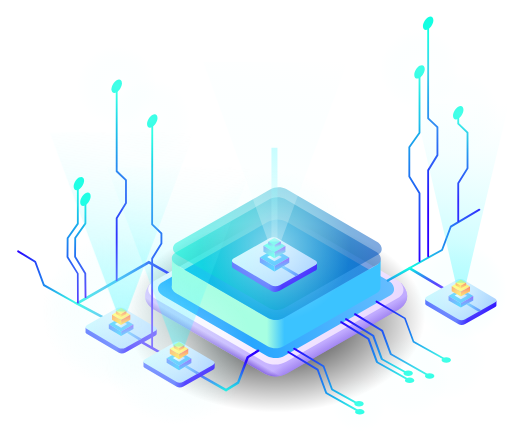
t = 0.00 s
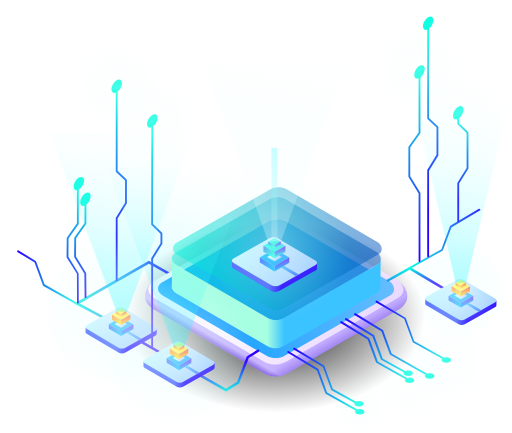
t = 0.03 s
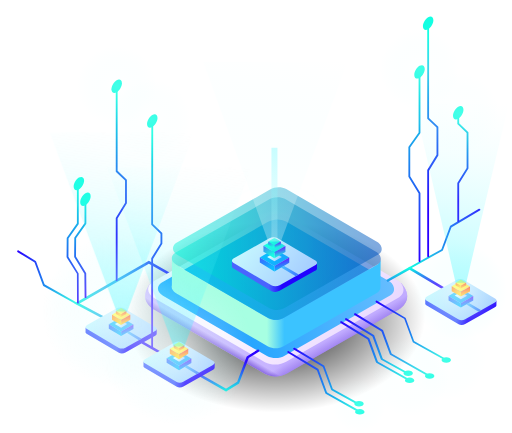
t = 0.08 s
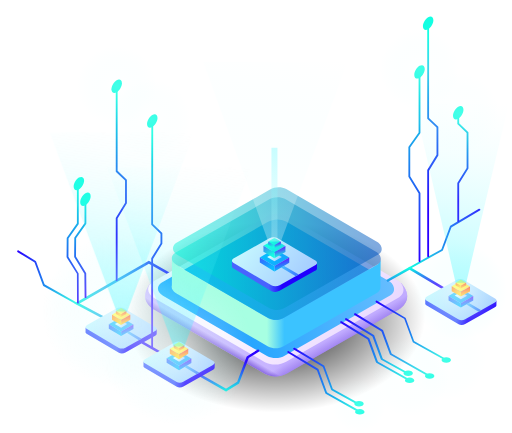
t = 0.10 s
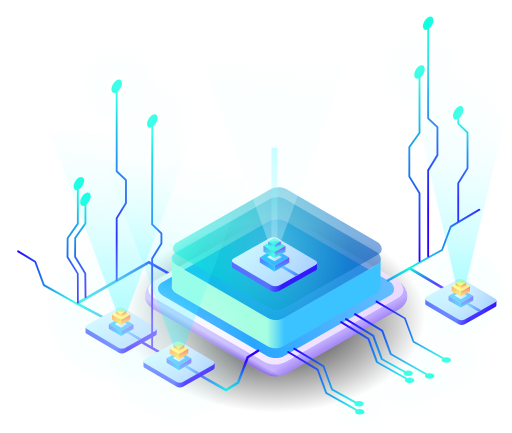
t = 0.13 s
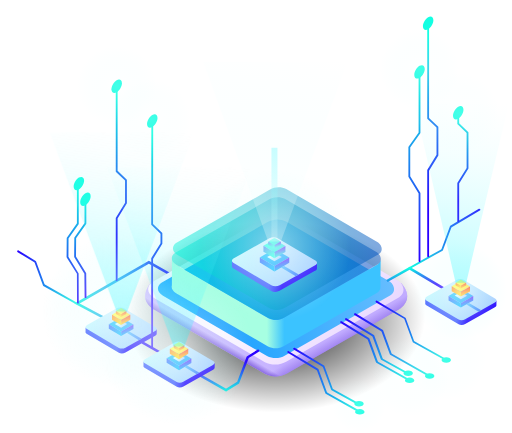
t = 0.18 s

The animated SVG that drew these frames (rendered in a browser with its animation timeline set to each time). Animation: 1 CSS @keyframes rule; one cycle of 0.20 s, repeats indefinitely.

<svg xmlns="http://www.w3.org/2000/svg" xmlns:xlink="http://www.w3.org/1999/xlink" version="1.1" id="Layer_1" x="0px" y="0px" viewBox="0 0 391.4 330.7" style="enable-background:new 0 0 391.4 330.7;" xml:space="preserve">
<style type="text/css">
	.st0{fill:url(#SVGID_1_);}
	.st1{fill:url(#XMLID_3_);}
	.st2{fill:url(#XMLID_5_);}
	.st3{fill:url(#XMLID_6_);}
	.st4{fill:url(#XMLID_7_);}
	.st5{fill:url(#XMLID_8_);}
	.st6{fill:url(#XMLID_9_);}
	.st7{fill:url(#XMLID_10_);}
	.st8{fill:url(#XMLID_11_);}
	.st9{fill:url(#XMLID_13_);}
	.st10{fill:url(#XMLID_15_);}
	.st11{fill:url(#XMLID_17_);}
	.st12{fill:url(#XMLID_19_);}
	.st13{fill:url(#XMLID_20_);}
	.st14{fill:url(#XMLID_23_);}
	.st15{fill:url(#XMLID_24_);}
	.st16{fill:url(#XMLID_25_);}
	.st17{clip-path:url(#SVGID_8_);}
	.st18{clip-path:url(#SVGID_9_);fill:url(#XMLID_26_);}
	.st19{opacity:0.4;fill:url(#XMLID_28_);enable-background:new    ;}
	.st20{clip-path:url(#SVGID_14_);}
	.st21{clip-path:url(#SVGID_15_);fill:url(#XMLID_29_);}
	.st22{opacity:0.5;fill:url(#XMLID_30_);enable-background:new    ;}
	.st23{fill:url(#XMLID_31_);}
	.st24{fill:url(#XMLID_33_);}
	.st25{fill:url(#XMLID_34_);}
	.st26{fill:url(#SVGID_16_);}
	.st27{fill:url(#SVGID_17_);}
	.st28{fill:url(#XMLID_35_);}
	.st29{fill:url(#XMLID_36_);}
	.st30{fill:url(#XMLID_37_);}
	.st31{fill:url(#XMLID_38_);}
	.st32{fill:url(#XMLID_39_);}
	.st33{fill:url(#XMLID_40_);}
	.st34{fill:url(#XMLID_41_);}
	.st35{fill:url(#XMLID_42_);}
	.st36{fill:url(#XMLID_43_);}
	.st37{fill:url(#XMLID_44_);}
	.st38{fill:url(#XMLID_45_);}
	.st39{fill:url(#XMLID_46_);}
	.st40{fill:url(#XMLID_47_);}
	.st41{fill:url(#XMLID_48_);}
	.st42{fill:url(#XMLID_49_);}
	.st43{fill:url(#XMLID_50_);}
	.st44{fill:url(#XMLID_51_);}
	.st45{fill:url(#XMLID_52_);}
	.st46{fill:url(#XMLID_53_);}
	.st47{fill:url(#XMLID_54_);}
	.st48{fill:url(#XMLID_55_);}
	.st49{fill:url(#XMLID_56_);}
	.st50{fill:url(#XMLID_57_);}
	.st51{fill:url(#XMLID_58_);}
	.st52{fill:url(#XMLID_59_);}
	.st53{fill:url(#XMLID_60_);}
	.st54{fill:url(#XMLID_61_);}
	.st55{fill:url(#XMLID_62_);}
	.st56{fill:url(#XMLID_63_);}
	.st57{fill:url(#XMLID_64_);}
	.st58{fill:url(#XMLID_65_);}
	.st59{fill:url(#XMLID_66_);}
	.st60{fill:url(#XMLID_67_);}
	.st61{fill:url(#XMLID_68_);}
	.st62{fill:url(#XMLID_69_);}
	.st63{fill:url(#XMLID_70_);}
	.st64{fill:url(#XMLID_71_);}
	.st65{fill:url(#XMLID_72_);}
	.st66{fill:url(#XMLID_73_);}
	.st67{fill:url(#XMLID_74_);}
	.st68{fill:url(#XMLID_75_);}
	.st69{fill:url(#XMLID_76_);}
	.st70{fill:url(#XMLID_77_);}
	.st71{fill:url(#XMLID_78_);}
	.st72{fill:url(#XMLID_79_);}
	.st73{fill:url(#XMLID_80_);}
	.st74{fill:url(#XMLID_81_);}
	.st75{fill:url(#XMLID_82_);}
	.st76{fill:url(#XMLID_83_);}
	.st77{fill:url(#XMLID_84_);}
	.st78{fill:url(#XMLID_85_);}
	.st79{fill:url(#XMLID_86_);}
	.st80{fill:url(#XMLID_87_);}
	.st81{fill:url(#XMLID_88_);}
	.st82{fill:url(#XMLID_89_);}
	.st83{fill:url(#XMLID_90_);}
	.st84{fill:url(#XMLID_91_);}
	.st85{fill:url(#XMLID_92_);}
	.st86{fill:url(#XMLID_93_);}
	.st87{fill:url(#XMLID_94_);}
	.st88{fill:url(#XMLID_95_);}
	.st89{fill:url(#XMLID_96_);}
	.st90{fill:url(#XMLID_97_);}
	.st91{fill:url(#XMLID_98_);}
	.st92{fill:url(#XMLID_99_);}
	.st93{fill:url(#XMLID_100_);}
	.st94{fill:url(#XMLID_101_);}
	.st95{fill:url(#XMLID_102_);}
	.st96{opacity:0.24;}
	.st97{fill:url(#XMLID_103_);}
	.st98{opacity:0.29;fill:url(#SVGID_18_);enable-background:new    ;}
	.st99{opacity:0.51;fill:url(#SVGID_19_) ;enable-background:new    ; animation: rainbow 0.2s ease infinite; z-index: -100;}
	@keyframes rainbow{ 50% {opacity: 0;}}
	.st100{opacity:0.51;fill:url(#SVGID_20_);enable-background:new    ;}
	.st101{opacity:0.2;fill:url(#SVGID_21_);enable-background:new    ;}
	.st102{opacity:0.2;fill:url(#SVGID_22_);enable-background:new    ;}
	.st103{opacity:0.2;fill:url(#SVGID_23_);enable-background:new    ;}
	.st104{opacity:0.2;fill:url(#SVGID_24_);enable-background:new    ;}
	.st105{opacity:0.2;fill:url(#SVGID_25_);enable-background:new    ;}
	.st106{opacity:0.2;fill:url(#SVGID_26_);enable-background:new    ;}
	.st107{opacity:0.2;fill:url(#SVGID_27_);enable-background:new    ;}
	.st108{opacity:0.51;fill:url(#SVGID_28_);enable-background:new    ;}
	.st109{opacity:0.51;fill:url(#SVGID_29_);enable-background:new    ;}
	.st110{opacity:0.29;fill:url(#SVGID_30_);enable-background:new    ;}
	.st111{opacity:0.29;fill:url(#SVGID_31_);enable-background:new    ;}
	.st112{opacity:0.29;fill:url(#SVGID_32_);enable-background:new    ;}
</style>

<radialGradient id="SVGID_1_" cx="180.9637" cy="384.3598" r="58.2657" gradientTransform="matrix(1.9666 0 0 1.253 -145.3832 -239.5183)" gradientUnits="userSpaceOnUse">
	<stop offset="0" style="stop-color:#000000"/>
	<stop offset="1" style="stop-color:#000000;stop-opacity:0"/>
</radialGradient>
<ellipse class="st0" cx="210.5" cy="242.1" rx="114.6" ry="73"/>
<g id="XMLID_27_">
</g>
<g id="XMLID_32_">
</g>
<g id="XMLID_1_">
</g>
<g>
	<g>
		<path d="M116.4,223.9l87.4-50c4.6-2.7,10.3-2.9,15.1-0.5l85.6,49.8c3.9,2.9,4.7,8.6,0.4,11.2l-86.8,49.8    c-4.6,2.7-10.2,2.8-14.9,0.5l-85.6-49.8C112.2,231.7,112.6,226.5,116.4,223.9z"/>
	</g>
</g>
<g id="_x37_">
	<g id="XMLID_446_">
		
			<linearGradient id="XMLID_3_" gradientUnits="userSpaceOnUse" x1="132.886" y1="563.6085" x2="59.0764" y2="552.6157" gradientTransform="matrix(1 0 0 1 0 -336)">
			<stop offset="0" style="stop-color:#2900FF"/>
			<stop offset="1" style="stop-color:#13FFE2"/>
		</linearGradient>
		<polygon id="XMLID_449_" class="st1" points="82.7,245.7 56.8,231.9 113.8,199.2 135.3,211.4 134.4,213.1 113.8,201.4 60.9,231.8     83.6,243.9   "/>
	</g>
	<g id="_x31_">
		<g id="XMLID_2861_">
			<g id="XMLID_2869_">
				
					<linearGradient id="XMLID_5_" gradientUnits="userSpaceOnUse" x1="97.4712" y1="596.2213" x2="88.8513" y2="596.2213" gradientTransform="matrix(1 0 0 1 0 -336)">
					<stop offset="1.100000e-07" style="stop-color:#2000FF"/>
					<stop offset="0.9964" style="stop-color:#4863FF"/>
				</linearGradient>
				<path id="XMLID_2871_" class="st2" d="M119.8,254.8v-3.3l-54.4-1.1v2.9c-0.2,0.6,0.1,1.2,0.8,1.6l24.7,14.6      c1.3,0.8,3.5,0.7,5-0.2l22.7-12.8C119.5,256,119.9,255.4,119.8,254.8z"/>
				
					<linearGradient id="XMLID_6_" gradientUnits="userSpaceOnUse" x1="184.5854" y1="653.4189" x2="67.6519" y2="568.4775" gradientTransform="matrix(1 0 0 1 0 -336)">
					<stop offset="0" style="stop-color:#6378FF"/>
					<stop offset="1" style="stop-color:#CCFFFF"/>
				</linearGradient>
				<path id="XMLID_2870_" class="st3" d="M90.9,265.8l-24.7-14.6c-1.3-0.8-1.1-2.1,0.4-2.9l22.7-12.8c1.5-0.8,3.7-0.9,5-0.2      L119,250c1.3,0.8,1.1,2.1-0.4,2.9l-22.7,12.8C94.4,266.5,92.2,266.6,90.9,265.8z"/>
			</g>
			<g id="XMLID_2867_">
				
					<linearGradient id="XMLID_7_" gradientUnits="userSpaceOnUse" x1="108.17" y1="592.55" x2="96.87" y2="592.55" gradientTransform="matrix(1 0 0 1 0 -336)">
					<stop offset="2.200000e-07" style="stop-color:#3D72FF"/>
					<stop offset="1" style="stop-color:#48C2FF"/>
				</linearGradient>
				<polygon id="XMLID_2868_" class="st4" points="106.2,259.9 96.9,254.3 98.8,253.2 108.2,258.8     "/>
			</g>
			<g id="XMLID_2863_">
				
					<linearGradient id="XMLID_8_" gradientUnits="userSpaceOnUse" x1="169.158" y1="611.9344" x2="88.3304" y2="582.231" gradientTransform="matrix(1 0 0 1 0 -336)">
					<stop offset="0" style="stop-color:#6318FF"/>
					<stop offset="1" style="stop-color:#08BBFF"/>
				</linearGradient>
				<polygon id="XMLID_2866_" class="st5" points="83.2,247.8 92.6,242.3 102,247.9 92.6,253.3     "/>
				
					<linearGradient id="XMLID_9_" gradientUnits="userSpaceOnUse" x1="96.5328" y1="585.2783" x2="98.0744" y2="591.3501" gradientTransform="matrix(1 0 0 1 0 -336)">
					<stop offset="0" style="stop-color:#6318FF"/>
					<stop offset="1" style="stop-color:#08BBFF"/>
				</linearGradient>
				<polygon id="XMLID_2865_" class="st6" points="92.6,256.7 92.6,253.3 102,247.9 102,251.3     "/>
				
					<linearGradient id="XMLID_10_" gradientUnits="userSpaceOnUse" x1="80.2217" y1="576.9316" x2="90.0177" y2="591.3716" gradientTransform="matrix(1 0 0 1 0 -336)">
					<stop offset="0" style="stop-color:#6318FF"/>
					<stop offset="1" style="stop-color:#08BBFF"/>
				</linearGradient>
				<polygon id="XMLID_2864_" class="st7" points="83.2,247.8 83.2,251.2 92.6,256.7 92.6,253.3     "/>
			</g>
			
				<linearGradient id="XMLID_11_" gradientUnits="userSpaceOnUse" x1="105.8239" y1="589.5877" x2="89.9459" y2="582.3382" gradientTransform="matrix(1 0 0 1 0 -336)">
				<stop offset="0" style="stop-color:#6378FF"/>
				<stop offset="1" style="stop-color:#CCFFFF"/>
			</linearGradient>
			<polygon id="XMLID_2862_" class="st8" points="87.8,247.5 92.6,244.8 97.3,247.6 92.6,250.3    "/>
		</g>
		<g id="XMLID_2857_">
			
				<linearGradient id="XMLID_13_" gradientUnits="userSpaceOnUse" x1="149.6208" y1="597.3546" x2="89.4263" y2="575.2337" gradientTransform="matrix(1 0 0 1 0 -336)">
				<stop offset="1.100000e-07" style="stop-color:#FF2F00"/>
				<stop offset="1" style="stop-color:#FFFF2A"/>
			</linearGradient>
			<polygon id="XMLID_2860_" class="st9" points="85.6,240.4 92.6,236.3 99.6,240.5 92.6,244.5    "/>
			
				<linearGradient id="XMLID_15_" gradientUnits="userSpaceOnUse" x1="95.3788" y1="577.5594" x2="96.8206" y2="583.2384" gradientTransform="matrix(1 0 0 1 0 -336)">
				<stop offset="1.100000e-07" style="stop-color:#FF2A15"/>
				<stop offset="1" style="stop-color:#FFD500"/>
			</linearGradient>
			<polygon id="XMLID_2859_" class="st10" points="92.6,248.3 92.6,244.5 99.6,240.5 99.6,244.3    "/>
			
				<linearGradient id="XMLID_17_" gradientUnits="userSpaceOnUse" x1="82.7686" y1="571.0169" x2="90.8467" y2="582.9247" gradientTransform="matrix(1 0 0 1 0 -336)">
				<stop offset="1.100000e-07" style="stop-color:#FF2A15"/>
				<stop offset="1" style="stop-color:#FFD500"/>
			</linearGradient>
			<polygon id="XMLID_2858_" class="st11" points="85.6,240.4 85.6,244.2 92.6,248.3 92.6,244.5    "/>
		</g>
		<g id="XMLID_2853_">
			
				<linearGradient id="XMLID_19_" gradientUnits="userSpaceOnUse" x1="125.3883" y1="585.6995" x2="90.7519" y2="572.9708" gradientTransform="matrix(1 0 0 1 0 -336)">
				<stop offset="1.100000e-07" style="stop-color:#FF2F00"/>
				<stop offset="1" style="stop-color:#FFFF2A"/>
			</linearGradient>
			<polygon id="XMLID_2856_" class="st12" points="88.6,237.6 92.6,235.3 96.6,237.6 92.6,240    "/>
			
				<linearGradient id="XMLID_20_" gradientUnits="userSpaceOnUse" x1="94.1951" y1="574.2552" x2="95.0241" y2="577.5204" gradientTransform="matrix(1 0 0 1 0 -336)">
				<stop offset="1.100000e-07" style="stop-color:#FF2A15"/>
				<stop offset="1" style="stop-color:#FFD500"/>
			</linearGradient>
			<polygon id="XMLID_2855_" class="st13" points="92.6,242.1 92.6,240 96.6,237.6 96.6,239.8    "/>
			
				<linearGradient id="XMLID_23_" gradientUnits="userSpaceOnUse" x1="86.9328" y1="570.4943" x2="91.581" y2="577.3462" gradientTransform="matrix(1 0 0 1 0 -336)">
				<stop offset="1.100000e-07" style="stop-color:#FF2A15"/>
				<stop offset="1" style="stop-color:#FFD500"/>
			</linearGradient>
			<polygon id="XMLID_2854_" class="st14" points="88.6,237.6 88.6,239.8 92.6,242.1 92.6,240    "/>
		</g>
	</g>
	<g id="XMLID_457_">
		
			<linearGradient id="XMLID_24_" gradientUnits="userSpaceOnUse" x1="11.7439" y1="529.4828" x2="58.4982" y2="568.4568" gradientTransform="matrix(1 0 0 1 0 -336)">
			<stop offset="0" style="stop-color:#2900FF"/>
			<stop offset="1" style="stop-color:#13FFE2"/>
		</linearGradient>
		<path id="XMLID_458_" class="st15" d="M57.8,232.3l-24.7-13.9c-0.2-0.1-0.3-0.2-0.3-0.4l-6.3-17.2c-0.1-0.2-0.2-0.3-0.3-0.4    l-12.7-7.8c-0.4-0.2-0.5-0.7-0.3-1l0,0c0.2-0.4,0.7-0.5,1-0.3l13.1,8c0.1,0.1,0.3,0.2,0.3,0.4L34,217c0.1,0.2,0.2,0.3,0.3,0.4    L58.6,231c0.3,0.2,0.5,0.6,0.3,1l0,0C58.7,232.4,58.2,232.5,57.8,232.3z"/>
	</g>
</g>
<g id="_x35__2_">
	<g id="XMLID_336_">
		<g id="_x36__1_">
			<g id="XMLID_16_">
				<g id="_x34__2_">
					<g id="XMLID_254_">
						<g id="XMLID_256_">
							
								<linearGradient id="XMLID_25_" gradientUnits="userSpaceOnUse" x1="216.5944" y1="566.6627" x2="204.4583" y2="566.6627" gradientTransform="matrix(1 0 0 1 0 -336)">
								<stop offset="0" style="stop-color:#C3ACFF"/>
								<stop offset="1" style="stop-color:#DCCFFF"/>
							</linearGradient>
							<path id="XMLID_265_" class="st16" d="M306.7,216.4c0,0-6.4-0.7-5.1,6.5l-81.5-47.3c-5.3-2.7-11.7-2.5-16.8,0.5l-72.9,41.5         c-7.2-3.3-13.7-4.3-16.7,0.5c-5.3,8.7-1.8,13.5,1.3,16.4c0.7,0.8,1.6,1.5,2.8,2.1c0.1,0.1,0.2,0.1,0.2,0.1l84.7,49.1         c5.3,2.6,11.5,2.4,16.6-0.5l86.1-49.2C305.3,236.1,317.8,228.5,306.7,216.4z"/>
							<g id="XMLID_18_">
								<g>
									<g>
										<g>
											<g>
												<defs>
													<polygon id="SVGID_2_" points="1,1 2,1 1,2              "/>
												</defs>
												<clipPath id="SVGID_4_">
													<use xlink:href="#SVGID_2_" style="overflow:visible;"/>
												</clipPath>
											</g>
											<g>
												<defs>
													<polygon id="SVGID_5_" points="1,1 2,1 1,2              "/>
												</defs>
												<defs>
													<polygon id="SVGID_7_" points="-1,-1 -2,-1 -1,-2              "/>
												</defs>
												<clipPath id="SVGID_8_">
													<use xlink:href="#SVGID_5_" style="overflow:visible;"/>
												</clipPath>
												<clipPath id="SVGID_9_" class="st17">
													<use xlink:href="#SVGID_7_" style="overflow:visible;"/>
												</clipPath>
												
													<linearGradient id="XMLID_26_" gradientUnits="userSpaceOnUse" x1="280.7789" y1="585.6664" x2="276.4715" y2="578.0653" gradientTransform="matrix(1 0 0 1 0 -336)">
													<stop offset="0" style="stop-color:#FFFFFF"/>
													<stop offset="1" style="stop-color:#000000"/>
												</linearGradient>
												<path id="XMLID_21_" class="st18" d="M410.9,156.1c-6.6-6.6-6.8-0.7-5.5,6.5L285,92.9c-5.3-2.7-11.7-2.5-16.8,0.5              L91.6,195.1c-7.2-3.3-13.7-4.3-16.7,0.5c-5.3,8.7-1.8,13.5,1.3,16.4c0.7,0.8,1.6,1.5,2.8,2.1c0.1,0.1,0.2,0.1,0.2,0.1              l123.6,71.6c5.3,2.6,11.5,2.4,16.6-0.5L409,175.8C409,175.9,423.4,168.9,410.9,156.1z"/>
											</g>
										</g>
									</g>
								</g>
							</g>
							
								<linearGradient id="XMLID_28_" gradientUnits="userSpaceOnUse" x1="238.2475" y1="609.9605" x2="235.0529" y2="604.323" gradientTransform="matrix(1 0 0 1 0 -336)">
								<stop offset="0" style="stop-color:#3300BF"/>
								<stop offset="1" style="stop-color:#C0ABFF"/>
							</linearGradient>
							<path id="XMLID_262_" class="st19" d="M306.7,216.4c0,0-6.4-0.7-5.1,6.5l-81.5-47.3c-5.3-2.7-11.7-2.5-16.8,0.5l-72.9,41.5         c-7.2-3.3-13.7-4.3-16.7,0.5c-5.3,8.7-1.8,13.5,1.3,16.4c0.7,0.8,1.6,1.5,2.8,2.1c0.1,0.1,0.2,0.1,0.2,0.1l84.7,49.1         c5.3,2.6,11.5,2.4,16.6-0.5l86.1-49.2C305.3,236.1,317.9,228.8,306.7,216.4z"/>
							<g id="XMLID_12_">
								<g>
									<g>
										<g>
											<g>
												<defs>
													<polygon id="SVGID_10_" points="1,1 2,1 1,2              "/>
												</defs>
												<clipPath id="SVGID_11_">
													<use xlink:href="#SVGID_10_" style="overflow:visible;"/>
												</clipPath>
											</g>
											<g>
												<defs>
													<polygon id="SVGID_12_" points="1,1 2,1 1,2              "/>
												</defs>
												<defs>
													<polygon id="SVGID_13_" points="-1,-1 -2,-1 -1,-2              "/>
												</defs>
												<clipPath id="SVGID_14_">
													<use xlink:href="#SVGID_12_" style="overflow:visible;"/>
												</clipPath>
												<clipPath id="SVGID_15_" class="st20">
													<use xlink:href="#SVGID_13_" style="overflow:visible;"/>
												</clipPath>
												
													<linearGradient id="XMLID_29_" gradientUnits="userSpaceOnUse" x1="188.967" y1="615.171" x2="194.2269" y2="606.1238" gradientTransform="matrix(1 0 0 1 0 -336)">
													<stop offset="0" style="stop-color:#FFFFFF"/>
													<stop offset="1" style="stop-color:#000000"/>
												</linearGradient>
												<path id="XMLID_14_" class="st21" d="M410.9,156.1c-6.6-6.6-6.8-0.7-5.5,6.5L285,92.9c-5.3-2.7-11.7-2.5-16.8,0.5              L91.6,195.1c-7.2-3.3-13.7-4.3-16.7,0.5c-5.3,8.7-1.8,13.5,1.3,16.4c0.7,0.8,1.6,1.5,2.8,2.1c0.1,0.1,0.2,0.1,0.2,0.1              l123.6,71.6c5.3,2.6,11.5,2.4,16.6-0.5L409,175.8C409,175.9,423.4,168.9,410.9,156.1z"/>
											</g>
										</g>
									</g>
								</g>
							</g>
							
								<linearGradient id="XMLID_30_" gradientUnits="userSpaceOnUse" x1="182.605" y1="610.8682" x2="185.3235" y2="606.1923" gradientTransform="matrix(1 0 0 1 0 -336)">
								<stop offset="0" style="stop-color:#3300BF"/>
								<stop offset="1" style="stop-color:#C0ABFF"/>
							</linearGradient>
							<path id="XMLID_258_" class="st22" d="M306.7,216.4c0,0-6.4-0.7-5.1,6.5l-81.5-47.3c-5.3-2.7-11.7-2.5-16.8,0.5l-72.9,41.5         c-7.2-3.3-13.7-4.3-16.7,0.5c-5.3,8.7-1.8,13.5,1.3,16.4c0.7,0.8,1.6,1.5,2.8,2.1c0.1,0.1,0.2,0.1,0.2,0.1l84.7,49.1         c5.3,2.6,11.5,2.4,16.6-0.5l86.1-49.2C305.3,236.1,317.6,228.6,306.7,216.4z"/>
							
								<linearGradient id="XMLID_31_" gradientUnits="userSpaceOnUse" x1="474.6367" y1="790.8229" x2="211.3249" y2="549.3671" gradientTransform="matrix(0.9999 1.420000e-02 -1.420000e-02 0.9999 2.1141 -336.4385)">
								<stop offset="0" style="stop-color:#9C74FF"/>
								<stop offset="1" style="stop-color:#FFF6FF"/>
							</linearGradient>
							<path id="XMLID_257_" class="st23" d="M116.5,215.4l86.8-49.5c5.2-3,11.5-3.2,16.8-0.5l84.7,49.2c4.4,3.2,5.2,9.6,0.4,12.4         l-86.1,49.2c-5.1,3-11.3,3.1-16.6,0.5l-84.7-49.1C111.8,223.9,112.2,218.3,116.5,215.4z"/>
						</g>
						
							<linearGradient id="XMLID_33_" gradientUnits="userSpaceOnUse" x1="138.6263" y1="573.2328" x2="573.1893" y2="473.7109" gradientTransform="matrix(1 0 0 1 0 -336)">
							<stop offset="0" style="stop-color:#0E9CFF"/>
							<stop offset="1" style="stop-color:#FFF6FF"/>
						</linearGradient>
						<path id="XMLID_255_" class="st24" d="M123.4,215.9l81.2-46.3c4.3-2.5,9.6-2.7,14.1-0.4l79.5,46.1c3.6,2.7,4.4,8,0.3,10.3        l-80.6,46c-4.2,2.5-9.4,2.6-13.8,0.4l-79.5-46.1C119.5,223.1,119.8,218.3,123.4,215.9z"/>
					</g>
				</g>
			</g>
		</g>
		
			<linearGradient id="XMLID_34_" gradientUnits="userSpaceOnUse" x1="217.3746" y1="567.8216" x2="204.0675" y2="567.8216" gradientTransform="matrix(1 0 0 1 0 -336)">
			<stop offset="0" style="stop-color:#3BC3FF"/>
			<stop offset="1" style="stop-color:#A7FFE2"/>
		</linearGradient>
		<path id="XMLID_501_" class="st25" d="M291,197.6c0.1,1.7-0.6,3.4-2.4,4.4l-71.3,40.7c-3.8,2.2-8.3,2.3-12.2,0.4l-70.3-40.7    c-2.1-1.3-3.2-2.9-3.4-4.5v20c-0.6,2,0.3,4.4,3.2,6.1l70.3,40.7c3.9,1.9,8.5,1.8,12.2-0.4l71.3-40.7c1.8-1,2.5-2.7,2.4-4.4l0,0    L291,197.6L291,197.6L291,197.6z"/>
	</g>
	<g id="XMLID_4_">
		<g>
			<g>
				
					<linearGradient id="SVGID_16_" gradientUnits="userSpaceOnUse" x1="132.2175" y1="533.4916" x2="291.8383" y2="533.4916" gradientTransform="matrix(1.0011 1.600584e-05 1.600584e-05 1 -1.0542 -336.0149)">
					<stop offset="0" style="stop-color:#00F4D5;stop-opacity:0.5"/>
					<stop offset="0.9944" style="stop-color:#0051BF;stop-opacity:0.5"/>
				</linearGradient>
				<path id="SVGID_3_" class="st26" d="M133.7,193.3l71.9-40.9c3.8-2.2,8.5-2.4,12.4-0.4l70.4,40.8c3.2,2.4,3.9,7.1,0.3,9.1      l-71.3,40.7c-3.8,2.2-8.4,2.3-12.2,0.4l-70.4-40.7C130.2,199.6,130.5,195.4,133.7,193.3z"/>
			</g>
		</g>
	</g>
	<g id="XMLID_22_">
		<g>
			<g>
				
					<linearGradient id="SVGID_17_" gradientUnits="userSpaceOnUse" x1="132.2526" y1="525.8801" x2="291.8137" y2="525.8801" gradientTransform="matrix(1 0 0 1 0 -336)">
					<stop offset="0" style="stop-color:#00F4D5;stop-opacity:0.5"/>
					<stop offset="0.9944" style="stop-color:#0051BF;stop-opacity:0.5"/>
				</linearGradient>
				<path id="SVGID_6_" class="st27" d="M134.6,185.7l71.8-40.9c3.8-2.2,8.5-2.4,12.4-0.4l70.3,40.8c3.2,2.4,3.9,7.1,0.3,9.1      L218.2,235c-3.8,2.2-8.3,2.3-12.2,0.4l-70.3-40.7C131.2,192.1,131.4,187.9,134.6,185.7z"/>
			</g>
		</g>
	</g>
</g>
<g id="_x36__2_">
	<g id="XMLID_444_">
		
			<linearGradient id="XMLID_35_" gradientUnits="userSpaceOnUse" x1="318.6357" y1="556.5238" x2="315.2304" y2="539.9833" gradientTransform="matrix(1 0 0 1 0 -336)">
			<stop offset="0" style="stop-color:#2900FF"/>
			<stop offset="1" style="stop-color:#13FFE2"/>
		</linearGradient>
		<polygon id="XMLID_448_" class="st28" points="339.5,221.8 313.1,206 296.3,215.5 295.3,213.8 313.2,203.8 340.5,220.1   "/>
	</g>
	<g id="_x31__2_">
		<g id="XMLID_411_">
			<g id="XMLID_419_">
				
					<linearGradient id="XMLID_36_" gradientUnits="userSpaceOnUse" x1="357.1827" y1="574.4212" x2="348.5629" y2="574.4212" gradientTransform="matrix(1 0 0 1 0 -336)">
					<stop offset="1.100000e-07" style="stop-color:#2000FF"/>
					<stop offset="0.9964" style="stop-color:#4863FF"/>
				</linearGradient>
				<path id="XMLID_421_" class="st29" d="M379.5,233v-3.3l-54.4-1.1v2.9c-0.2,0.6,0.1,1.2,0.8,1.6l24.7,14.6c1.3,0.8,3.5,0.7,5-0.2      l22.7-12.8C379.2,234.3,379.6,233.6,379.5,233z"/>
				
					<linearGradient id="XMLID_37_" gradientUnits="userSpaceOnUse" x1="444.3143" y1="631.6898" x2="327.3808" y2="546.7485" gradientTransform="matrix(1 0 0 1 0 -336)">
					<stop offset="0" style="stop-color:#6378FF"/>
					<stop offset="1" style="stop-color:#CCFFFF"/>
				</linearGradient>
				<path id="XMLID_420_" class="st30" d="M350.6,244.1l-24.7-14.6c-1.3-0.8-1.1-2.1,0.4-2.9l22.7-12.8c1.5-0.8,3.7-0.9,5-0.2      l24.7,14.6c1.3,0.8,1.1,2.1-0.4,2.9l-22.7,12.8C354.1,244.8,351.9,244.9,350.6,244.1z"/>
			</g>
			<g id="XMLID_417_">
				
					<linearGradient id="XMLID_38_" gradientUnits="userSpaceOnUse" x1="367.88" y1="570.85" x2="356.58" y2="570.85" gradientTransform="matrix(1 0 0 1 0 -336)">
					<stop offset="2.200000e-07" style="stop-color:#3D72FF"/>
					<stop offset="1" style="stop-color:#48C2FF"/>
				</linearGradient>
				<polygon id="XMLID_418_" class="st31" points="365.9,238.2 356.6,232.6 358.5,231.5 367.9,237.1     "/>
			</g>
			<g id="XMLID_413_">
				
					<linearGradient id="XMLID_39_" gradientUnits="userSpaceOnUse" x1="428.867" y1="590.2375" x2="348.0388" y2="560.5341" gradientTransform="matrix(1 0 0 1 0 -336)">
					<stop offset="0" style="stop-color:#6318FF"/>
					<stop offset="1" style="stop-color:#08BBFF"/>
				</linearGradient>
				<polygon id="XMLID_416_" class="st32" points="342.9,226.1 352.3,220.6 361.8,226.2 352.3,231.6     "/>
				
					<linearGradient id="XMLID_40_" gradientUnits="userSpaceOnUse" x1="356.2803" y1="563.5687" x2="357.822" y2="569.6405" gradientTransform="matrix(1 0 0 1 0 -336)">
					<stop offset="0" style="stop-color:#6318FF"/>
					<stop offset="1" style="stop-color:#08BBFF"/>
				</linearGradient>
				<polygon id="XMLID_415_" class="st33" points="352.3,235 352.3,231.6 361.8,226.2 361.8,229.6     "/>
				
					<linearGradient id="XMLID_41_" gradientUnits="userSpaceOnUse" x1="339.9228" y1="555.2333" x2="349.7189" y2="569.6734" gradientTransform="matrix(1 0 0 1 0 -336)">
					<stop offset="0" style="stop-color:#6318FF"/>
					<stop offset="1" style="stop-color:#08BBFF"/>
				</linearGradient>
				<polygon id="XMLID_414_" class="st34" points="342.9,226.1 342.9,229.5 352.3,235 352.3,231.6     "/>
			</g>
			
				<linearGradient id="XMLID_42_" gradientUnits="userSpaceOnUse" x1="365.5315" y1="567.8912" x2="349.6534" y2="560.6417" gradientTransform="matrix(1 0 0 1 0 -336)">
				<stop offset="0" style="stop-color:#6378FF"/>
				<stop offset="1" style="stop-color:#CCFFFF"/>
			</linearGradient>
			<polygon id="XMLID_412_" class="st35" points="347.6,225.8 352.3,223.1 357.1,225.9 352.3,228.6    "/>
		</g>
		<g id="XMLID_407_">
			
				<linearGradient id="XMLID_43_" gradientUnits="userSpaceOnUse" x1="409.3293" y1="575.6577" x2="349.1348" y2="553.5368" gradientTransform="matrix(1 0 0 1 0 -336)">
				<stop offset="1.100000e-07" style="stop-color:#FF2F00"/>
				<stop offset="1" style="stop-color:#FFFF2A"/>
			</linearGradient>
			<polygon id="XMLID_410_" class="st36" points="345.3,218.7 352.3,214.6 359.3,218.8 352.3,222.8    "/>
			
				<linearGradient id="XMLID_44_" gradientUnits="userSpaceOnUse" x1="355.0794" y1="555.8618" x2="356.5188" y2="561.5314" gradientTransform="matrix(1 0 0 1 0 -336)">
				<stop offset="1.100000e-07" style="stop-color:#FF2A15"/>
				<stop offset="1" style="stop-color:#FFD500"/>
			</linearGradient>
			<polygon id="XMLID_409_" class="st37" points="352.3,226.6 352.3,222.8 359.3,218.8 359.3,222.6    "/>
			
				<linearGradient id="XMLID_45_" gradientUnits="userSpaceOnUse" x1="342.4697" y1="549.3187" x2="350.5479" y2="561.2265" gradientTransform="matrix(1 0 0 1 0 -336)">
				<stop offset="1.100000e-07" style="stop-color:#FF2A15"/>
				<stop offset="1" style="stop-color:#FFD500"/>
			</linearGradient>
			<polygon id="XMLID_408_" class="st38" points="345.3,218.7 345.3,222.5 352.3,226.6 352.3,222.8    "/>
		</g>
		<g id="XMLID_403_">
			
				<linearGradient id="XMLID_46_" gradientUnits="userSpaceOnUse" x1="385.097" y1="564.0026" x2="350.4602" y2="551.2739" gradientTransform="matrix(1 0 0 1 0 -336)">
				<stop offset="1.100000e-07" style="stop-color:#FF2F00"/>
				<stop offset="1" style="stop-color:#FFFF2A"/>
			</linearGradient>
			<polygon id="XMLID_406_" class="st39" points="348.3,215.9 352.3,213.6 356.4,215.9 352.3,218.3    "/>
			
				<linearGradient id="XMLID_47_" gradientUnits="userSpaceOnUse" x1="353.9417" y1="552.5414" x2="354.7702" y2="555.8054" gradientTransform="matrix(1 0 0 1 0 -336)">
				<stop offset="1.100000e-07" style="stop-color:#FF2A15"/>
				<stop offset="1" style="stop-color:#FFD500"/>
			</linearGradient>
			<polygon id="XMLID_405_" class="st40" points="352.3,220.4 352.3,218.3 356.4,215.9 356.4,218.1    "/>
			
				<linearGradient id="XMLID_48_" gradientUnits="userSpaceOnUse" x1="346.6339" y1="548.7959" x2="351.2823" y2="555.6479" gradientTransform="matrix(1 0 0 1 0 -336)">
				<stop offset="1.100000e-07" style="stop-color:#FF2A15"/>
				<stop offset="1" style="stop-color:#FFD500"/>
			</linearGradient>
			<polygon id="XMLID_404_" class="st41" points="348.3,215.9 348.3,218.1 352.3,220.4 352.3,218.3    "/>
		</g>
	</g>
	<g id="XMLID_464_">
		
			<linearGradient id="XMLID_49_" gradientUnits="userSpaceOnUse" x1="198.0983" y1="496.3653" x2="252.4069" y2="541.6365" gradientTransform="matrix(-1.0094 0 0 1 567.408 -336)">
			<stop offset="0" style="stop-color:#2900FF"/>
			<stop offset="1" style="stop-color:#13FFE2"/>
		</linearGradient>
		<path id="XMLID_465_" class="st42" d="M313.3,205.4l25-13.9c0.1-0.1,0.3-0.2,0.3-0.4l6.4-17.2c0.1-0.2,0.2-0.3,0.3-0.4l21.5-12.7    c0.4-0.2,0.5-0.7,0.3-1l0,0c-0.2-0.4-0.7-0.5-1-0.3l-21.9,13c-0.1,0.1-0.3,0.2-0.3,0.4l-6.4,17.2c-0.1,0.2-0.2,0.3-0.3,0.4    l-24.5,13.6c-0.4,0.2-0.5,0.6-0.3,1l0,0C312.5,205.5,313,205.6,313.3,205.4z"/>
	</g>
</g>
<g id="_x34__1_">
	<g id="XMLID_2822_">
		<g id="XMLID_352_">
			
				<linearGradient id="XMLID_50_" gradientUnits="userSpaceOnUse" x1="259.3946" y1="582.4888" x2="313.0448" y2="627.2114" gradientTransform="matrix(1 0 0 1 0 -336)">
				<stop offset="0" style="stop-color:#2900FF"/>
				<stop offset="1" style="stop-color:#13FFE2"/>
			</linearGradient>
			<path id="XMLID_2564_" class="st43" d="M312.4,291.1l-24.7-13.9c-0.1-0.1-0.3-0.2-0.3-0.4l-6.3-17.2c-0.1-0.1-0.2-0.3-0.3-0.4     l-20.4-12.5c-0.3-0.2-0.5-0.7-0.2-1l0,0c0.2-0.3,0.7-0.4,1-0.2l20.9,12.8c0.1,0.1,0.3,0.2,0.3,0.4l6.3,17.2     c0.1,0.2,0.2,0.3,0.3,0.4l24.3,13.6c0.4,0.2,0.5,0.6,0.3,1l0,0C313.1,291.2,312.7,291.3,312.4,291.1z"/>
		</g>
		
			<linearGradient id="XMLID_51_" gradientUnits="userSpaceOnUse" x1="319.0866" y1="641.0292" x2="314.3563" y2="629.5413" gradientTransform="matrix(1 0 0 1 0 -336)">
			<stop offset="0" style="stop-color:#2900FF"/>
			<stop offset="1" style="stop-color:#13FFE2"/>
		</linearGradient>
		<path id="XMLID_2567_" class="st44" d="M315.7,292.1c-1.4,0.8-3.7,0.8-5.1,0s-1.4-2.1,0-3c1.4-0.8,3.7-0.8,5.1,0    S317.1,291.3,315.7,292.1z"/>
	</g>
	<g id="XMLID_2821_">
		<g id="XMLID_355_">
			
				<linearGradient id="XMLID_52_" gradientUnits="userSpaceOnUse" x1="223.8442" y1="602.3966" x2="274.6289" y2="644.7303" gradientTransform="matrix(1 0 0 1 0 -336)">
				<stop offset="0" style="stop-color:#2900FF"/>
				<stop offset="1" style="stop-color:#13FFE2"/>
			</linearGradient>
			<path id="XMLID_2562_" class="st45" d="M273.4,309.2l-19.9-11c-0.1-0.1-0.3-0.2-0.3-0.4l-6.3-17.2c-0.1-0.2-0.2-0.3-0.3-0.4     L224.5,267c-0.4-0.2-0.5-0.7-0.3-1l0,0c0.2-0.4,0.7-0.5,1-0.3l22.5,13.5c0.1,0.1,0.3,0.2,0.3,0.4l6.3,17.2     c0.1,0.2,0.2,0.3,0.3,0.4l19.5,10.8c0.4,0.2,0.5,0.6,0.3,1l0,0C274.2,309.3,273.7,309.4,273.4,309.2z"/>
		</g>
		
			<linearGradient id="XMLID_53_" gradientUnits="userSpaceOnUse" x1="280.3769" y1="658.928" x2="275.6466" y2="647.44" gradientTransform="matrix(1 0 0 1 0 -336)">
			<stop offset="0" style="stop-color:#2900FF"/>
			<stop offset="1" style="stop-color:#13FFE2"/>
		</linearGradient>
		<path id="XMLID_2566_" class="st46" d="M277,310c-1.4,0.8-3.7,0.8-5.1,0s-1.4-2.1,0-3s3.7-0.8,5.1,0    C278.4,307.9,278.4,309.2,277,310z"/>
	</g>
	<g id="XMLID_2820_">
		<g id="XMLID_356_">
			
				<linearGradient id="XMLID_54_" gradientUnits="userSpaceOnUse" x1="219.3196" y1="605.0261" x2="274.3459" y2="650.8955" gradientTransform="matrix(1 0 0 1 0 -336)">
				<stop offset="0" style="stop-color:#2900FF"/>
				<stop offset="1" style="stop-color:#13FFE2"/>
			</linearGradient>
			<path id="XMLID_2561_" class="st47" d="M273.7,314.8L249,300.9c-0.1-0.1-0.3-0.2-0.3-0.4l-6.3-17.2c-0.1-0.2-0.2-0.3-0.3-0.4     L220,269.6c-0.4-0.2-0.5-0.7-0.3-1l0,0c0.2-0.4,0.7-0.5,1-0.3l22.5,13.5c0.1,0.1,0.3,0.2,0.3,0.4l6.3,17.2     c0.1,0.2,0.2,0.3,0.3,0.4l24.3,13.6c0.4,0.2,0.5,0.6,0.3,1l0,0C274.5,314.9,274,315,273.7,314.8z"/>
		</g>
		
			<linearGradient id="XMLID_55_" gradientUnits="userSpaceOnUse" x1="280.9731" y1="665.1186" x2="276.2428" y2="653.6307" gradientTransform="matrix(1 0 0 1 0 -336)">
			<stop offset="0" style="stop-color:#2900FF"/>
			<stop offset="1" style="stop-color:#13FFE2"/>
		</linearGradient>
		<path id="XMLID_2511_" class="st48" d="M277.6,316.2c-1.4,0.8-3.7,0.8-5.1,0s-1.4-2.1,0-3c1.4-0.8,3.7-0.8,5.1,0    C279,314.1,279,315.4,277.6,316.2z"/>
	</g>
	<g id="XMLID_2823_">
		<g id="XMLID_353_">
			
				<linearGradient id="XMLID_56_" gradientUnits="userSpaceOnUse" x1="263.1794" y1="580.2596" x2="311.9794" y2="620.9388" gradientTransform="matrix(1 0 0 1 0 -336)">
				<stop offset="0" style="stop-color:#2900FF"/>
				<stop offset="1" style="stop-color:#13FFE2"/>
			</linearGradient>
			<path id="XMLID_2565_" class="st49" d="M310.6,285.6l-19.2-10.7c-0.1-0.1-0.3-0.2-0.3-0.4l-6.3-17.2c-0.1-0.1-0.2-0.3-0.3-0.4     l-20.4-12.5c-0.3-0.2-0.5-0.7-0.2-1l0,0c0.2-0.3,0.7-0.4,1-0.2l20.9,12.8c0.1,0.1,0.3,0.2,0.3,0.4l6.3,17.2     c0.1,0.2,0.2,0.3,0.3,0.4l18.7,10.4c0.4,0.2,0.5,0.6,0.3,1l0,0C311.4,285.7,311,285.8,310.6,285.6z"/>
		</g>
		
			<linearGradient id="XMLID_57_" gradientUnits="userSpaceOnUse" x1="317.9702" y1="635.5896" x2="313.24" y2="624.1017" gradientTransform="matrix(1 0 0 1 0 -336)">
			<stop offset="0" style="stop-color:#2900FF"/>
			<stop offset="1" style="stop-color:#13FFE2"/>
		</linearGradient>
		<path id="XMLID_2568_" class="st50" d="M314.6,286.7c-1.4,0.8-3.7,0.8-5.1,0s-1.4-2.1,0-3s3.7-0.8,5.1,0S316,285.9,314.6,286.7z"/>
	</g>
	<g id="XMLID_2824_">
		<g id="XMLID_354_">
			
				<linearGradient id="XMLID_58_" gradientUnits="userSpaceOnUse" x1="270.0794" y1="576.4596" x2="327.99" y2="624.7333" gradientTransform="matrix(1 0 0 1 0 -336)">
				<stop offset="0" style="stop-color:#2900FF"/>
				<stop offset="1" style="stop-color:#13FFE2"/>
			</linearGradient>
			<path id="XMLID_2563_" class="st51" d="M327.9,287.8l-29.6-16.7c-0.1-0.1-0.3-0.2-0.3-0.4l-6.3-17.2c-0.1-0.1-0.2-0.3-0.3-0.4     L271,240.6c-0.3-0.2-0.5-0.7-0.2-1l0,0c0.2-0.3,0.7-0.4,1-0.2l20.9,12.8c0.1,0.1,0.3,0.2,0.3,0.4l6.3,17.2     c0.1,0.2,0.2,0.3,0.3,0.4l29.1,16.5c0.4,0.2,0.5,0.6,0.3,1l0,0C328.7,287.9,328.2,288,327.9,287.8z"/>
		</g>
		
			<linearGradient id="XMLID_59_" gradientUnits="userSpaceOnUse" x1="334.3636" y1="637.6736" x2="329.6333" y2="626.1855" gradientTransform="matrix(1 0 0 1 0 -336)">
			<stop offset="0" style="stop-color:#2900FF"/>
			<stop offset="1" style="stop-color:#13FFE2"/>
		</linearGradient>
		<path id="XMLID_2569_" class="st52" d="M331,288.8c-1.4,0.8-3.7,0.8-5.1,0s-1.4-2.1,0-3c1.4-0.8,3.7-0.8,5.1,0    C332.4,286.6,332.4,288,331,288.8z"/>
	</g>
	<g id="XMLID_2825_">
		<g id="XMLID_357_">
			
				<linearGradient id="XMLID_60_" gradientUnits="userSpaceOnUse" x1="286.8072" y1="566.4409" x2="341.0991" y2="611.6982" gradientTransform="matrix(1 0 0 1 0 -336)">
				<stop offset="0" style="stop-color:#2900FF"/>
				<stop offset="1" style="stop-color:#13FFE2"/>
			</linearGradient>
			<path id="XMLID_2560_" class="st53" d="M340.5,275.5l-24.7-13.9c-0.1-0.1-0.3-0.2-0.3-0.4l-6.3-17.2c-0.1-0.2-0.2-0.3-0.3-0.4     L287.5,231c-0.4-0.2-0.5-0.7-0.3-1l0,0c0.2-0.4,0.7-0.5,1-0.3l21.7,13c0.1,0.1,0.3,0.2,0.3,0.4l6.3,17.2c0.1,0.2,0.2,0.3,0.3,0.4     l24.3,13.6c0.4,0.2,0.5,0.6,0.3,1l0,0C341.3,275.6,340.8,275.7,340.5,275.5z"/>
		</g>
		
			<linearGradient id="XMLID_61_" gradientUnits="userSpaceOnUse" x1="347.0707" y1="625.3905" x2="342.3404" y2="613.9027" gradientTransform="matrix(1 0 0 1 0 -336)">
			<stop offset="0" style="stop-color:#2900FF"/>
			<stop offset="1" style="stop-color:#13FFE2"/>
		</linearGradient>
		<path id="XMLID_2570_" class="st54" d="M343.7,276.5c-1.4,0.8-3.7,0.8-5.1,0s-1.4-2.1,0-3c1.4-0.8,3.7-0.8,5.1,0    S345.1,275.7,343.7,276.5z"/>
	</g>
</g>
<g id="_x33_">
	<g id="XMLID_443_">
		
			<linearGradient id="XMLID_62_" gradientUnits="userSpaceOnUse" x1="155.2859" y1="616.5353" x2="158.1711" y2="637.9336" gradientTransform="matrix(1 0 0 1 0 -336)">
			<stop offset="0" style="stop-color:#2900FF"/>
			<stop offset="1" style="stop-color:#13FFE2"/>
		</linearGradient>
		<path id="XMLID_445_" class="st55" d="M172.4,299l-63.8-36.4c-0.5-0.3-0.6-0.9-0.4-1.3l0,0c0.3-0.5,0.9-0.6,1.3-0.4l62.8,35.8    c0.3,0.2,0.7,0.2,1,0l7.7-4.8c0.2-0.1,0.3-0.3,0.4-0.5l7.1-18.8c0.1-0.2,0.2-0.4,0.4-0.5l7.9-4.9c0.5-0.3,1.1-0.1,1.3,0.3l0,0    c0.3,0.5,0.1,1.1-0.3,1.3l-7.4,4.6c-0.2,0.1-0.3,0.3-0.4,0.5l-7.1,18.8c-0.1,0.2-0.2,0.4-0.4,0.5l-9.3,5.8    C173.1,299.2,172.7,299.2,172.4,299z"/>
	</g>
	<g id="_x31__3_">
		<g id="XMLID_432_">
			<g id="XMLID_440_">
				
					<linearGradient id="XMLID_63_" gradientUnits="userSpaceOnUse" x1="141.7324" y1="622.2213" x2="133.1126" y2="622.2213" gradientTransform="matrix(1 0 0 1 0 -336)">
					<stop offset="1.100000e-07" style="stop-color:#2000FF"/>
					<stop offset="0.9964" style="stop-color:#4863FF"/>
				</linearGradient>
				<path id="XMLID_442_" class="st56" d="M164.1,280.8v-3.3l-54.4-1.1v2.9c-0.2,0.6,0.1,1.2,0.8,1.6l24.7,14.6      c1.3,0.8,3.5,0.7,5-0.2l22.7-12.8C163.7,282.1,164.1,281.4,164.1,280.8z"/>
				
					<linearGradient id="XMLID_64_" gradientUnits="userSpaceOnUse" x1="228.8234" y1="679.4964" x2="111.8898" y2="594.5551" gradientTransform="matrix(1 0 0 1 0 -336)">
					<stop offset="0" style="stop-color:#6378FF"/>
					<stop offset="1" style="stop-color:#CCFFFF"/>
				</linearGradient>
				<path id="XMLID_441_" class="st57" d="M135.1,291.9l-24.7-14.6c-1.3-0.8-1.1-2,0.4-2.9l22.7-12.8c1.5-0.8,3.7-0.9,5-0.2      l24.7,14.6c1.3,0.8,1.1,2-0.4,2.9l-22.7,12.8C138.7,292.5,136.4,292.6,135.1,291.9z"/>
			</g>
			<g id="XMLID_438_">
				
					<linearGradient id="XMLID_65_" gradientUnits="userSpaceOnUse" x1="152.43" y1="618.55" x2="141.13" y2="618.55" gradientTransform="matrix(1 0 0 1 0 -336)">
					<stop offset="2.200000e-07" style="stop-color:#3D72FF"/>
					<stop offset="1" style="stop-color:#48C2FF"/>
				</linearGradient>
				<polygon id="XMLID_439_" class="st58" points="150.4,285.9 141.1,280.4 143,279.2 152.4,284.8     "/>
			</g>
			<g id="XMLID_434_">
				
					<linearGradient id="XMLID_66_" gradientUnits="userSpaceOnUse" x1="213.4061" y1="638.0153" x2="132.5785" y2="608.3119" gradientTransform="matrix(1 0 0 1 0 -336)">
					<stop offset="0" style="stop-color:#6318FF"/>
					<stop offset="1" style="stop-color:#08BBFF"/>
				</linearGradient>
				<polygon id="XMLID_437_" class="st59" points="127.4,273.8 136.9,268.4 146.3,273.9 136.9,279.4     "/>
				
					<linearGradient id="XMLID_67_" gradientUnits="userSpaceOnUse" x1="140.8304" y1="611.3187" x2="142.372" y2="617.3905" gradientTransform="matrix(1 0 0 1 0 -336)">
					<stop offset="0" style="stop-color:#6318FF"/>
					<stop offset="1" style="stop-color:#08BBFF"/>
				</linearGradient>
				<polygon id="XMLID_436_" class="st60" points="136.9,282.8 136.9,279.4 146.3,273.9 146.3,277.4     "/>
				
					<linearGradient id="XMLID_68_" gradientUnits="userSpaceOnUse" x1="124.4731" y1="602.9837" x2="134.2691" y2="617.4237" gradientTransform="matrix(1 0 0 1 0 -336)">
					<stop offset="0" style="stop-color:#6318FF"/>
					<stop offset="1" style="stop-color:#08BBFF"/>
				</linearGradient>
				<polygon id="XMLID_435_" class="st61" points="127.4,273.8 127.4,277.2 136.9,282.8 136.9,279.4     "/>
			</g>
			
				<linearGradient id="XMLID_69_" gradientUnits="userSpaceOnUse" x1="150.0712" y1="615.6636" x2="134.1932" y2="608.4141" gradientTransform="matrix(1 0 0 1 0 -336)">
				<stop offset="0" style="stop-color:#6378FF"/>
				<stop offset="1" style="stop-color:#CCFFFF"/>
			</linearGradient>
			<polygon id="XMLID_433_" class="st62" points="132.1,273.6 136.9,270.9 141.6,273.6 136.9,276.4    "/>
		</g>
		<g id="XMLID_427_">
			
				<linearGradient id="XMLID_70_" gradientUnits="userSpaceOnUse" x1="193.8691" y1="623.4357" x2="133.6745" y2="601.3146" gradientTransform="matrix(1 0 0 1 0 -336)">
				<stop offset="1.100000e-07" style="stop-color:#FF2F00"/>
				<stop offset="1" style="stop-color:#FFFF2A"/>
			</linearGradient>
			<polygon id="XMLID_431_" class="st63" points="129.8,266.4 136.9,262.4 143.9,266.5 136.9,270.6    "/>
			
				<linearGradient id="XMLID_71_" gradientUnits="userSpaceOnUse" x1="139.6764" y1="603.5999" x2="141.1158" y2="609.2694" gradientTransform="matrix(1 0 0 1 0 -336)">
				<stop offset="1.100000e-07" style="stop-color:#FF2A15"/>
				<stop offset="1" style="stop-color:#FFD500"/>
			</linearGradient>
			<polygon id="XMLID_430_" class="st64" points="136.9,274.4 136.9,270.6 143.9,266.5 143.9,270.3    "/>
			
				<linearGradient id="XMLID_72_" gradientUnits="userSpaceOnUse" x1="127.0199" y1="597.0689" x2="135.0981" y2="608.9768" gradientTransform="matrix(1 0 0 1 0 -336)">
				<stop offset="1.100000e-07" style="stop-color:#FF2A15"/>
				<stop offset="1" style="stop-color:#FFD500"/>
			</linearGradient>
			<polygon id="XMLID_429_" class="st65" points="129.8,266.4 129.8,270.2 136.9,274.4 136.9,270.6    "/>
		</g>
		<g id="XMLID_422_">
			
				<linearGradient id="XMLID_73_" gradientUnits="userSpaceOnUse" x1="169.6691" y1="611.6924" x2="135.0325" y2="598.9637" gradientTransform="matrix(1 0 0 1 0 -336)">
				<stop offset="1.100000e-07" style="stop-color:#FF2F00"/>
				<stop offset="1" style="stop-color:#FFFF2A"/>
			</linearGradient>
			<polygon id="XMLID_426_" class="st66" points="132.8,263.6 136.9,261.3 140.9,263.7 136.9,266    "/>
			
				<linearGradient id="XMLID_74_" gradientUnits="userSpaceOnUse" x1="138.4797" y1="600.2944" x2="139.3083" y2="603.5583" gradientTransform="matrix(1 0 0 1 0 -336)">
				<stop offset="1.100000e-07" style="stop-color:#FF2A15"/>
				<stop offset="1" style="stop-color:#FFD500"/>
			</linearGradient>
			<polygon id="XMLID_425_" class="st67" points="136.9,268.2 136.9,266 140.9,263.7 140.9,265.9    "/>
			
				<linearGradient id="XMLID_75_" gradientUnits="userSpaceOnUse" x1="131.2074" y1="596.5305" x2="135.8557" y2="603.3824" gradientTransform="matrix(1 0 0 1 0 -336)">
				<stop offset="1.100000e-07" style="stop-color:#FF2A15"/>
				<stop offset="1" style="stop-color:#FFD500"/>
			</linearGradient>
			<polygon id="XMLID_424_" class="st68" points="132.8,263.6 132.8,265.8 136.9,268.2 136.9,266    "/>
		</g>
	</g>
</g>
<g id="_x32_">
	<g id="XMLID_2812_">
		<g id="XMLID_2732_">
			
				<linearGradient id="XMLID_76_" gradientUnits="userSpaceOnUse" x1="61.4" y1="563.7" x2="61.4" y2="487.12" gradientTransform="matrix(1 0 0 1 0 -336)">
				<stop offset="0" style="stop-color:#2900FF"/>
				<stop offset="1" style="stop-color:#13FFE2"/>
			</linearGradient>
			<path id="XMLID_2733_" class="st69" d="M65.4,227.7L65.4,227.7c-0.4,0-0.7-0.3-0.7-0.7l-0.2-17.7c0-0.1,0-0.3-0.1-0.4l-7.6-12.4     c-0.1-0.1-0.1-0.3-0.1-0.4l0.1-14.3c0-0.1,0-0.3,0.1-0.4l7.6-10.8c0.1-0.1,0.1-0.3,0.1-0.4v-18.3c0-0.4,0.3-0.7,0.7-0.7l0,0     c0.4,0,0.7,0.3,0.7,0.7v18.7c0,0.1-0.1,0.3-0.1,0.4l-7.6,10.8c-0.1,0.1-0.1,0.3-0.1,0.4l-0.1,13.5c0,0.1,0,0.3,0.1,0.4l7.6,12.4     c0.1,0.1,0.1,0.3,0.1,0.4l0.2,18.1C66.1,227.4,65.8,227.7,65.4,227.7z"/>
		</g>
		
			<linearGradient id="XMLID_77_" gradientUnits="userSpaceOnUse" x1="23.7876" y1="475.9517" x2="64.0558" y2="447.2419" gradientTransform="matrix(0.866 -0.5 0 1.1547 6.6294 -327.3153)">
			<stop offset="0" style="stop-color:#2900FF"/>
			<stop offset="1" style="stop-color:#13FFE2"/>
		</linearGradient>
		<path id="XMLID_2738_" class="st70" d="M69.3,149.9c0,2.5-1.8,5.6-4,6.9c-2.2,1.3-4,0.2-4-2.3s1.8-5.6,4-6.9    C67.6,146.4,69.3,147.4,69.3,149.9z"/>
	</g>
	<g id="XMLID_2811_">
		<g id="XMLID_2649_">
			
				<linearGradient id="XMLID_78_" gradientUnits="userSpaceOnUse" x1="55.5597" y1="567.9" x2="55.5597" y2="478.97" gradientTransform="matrix(1 0 0 1 0 -336)">
				<stop offset="0" style="stop-color:#2900FF"/>
				<stop offset="1" style="stop-color:#13FFE2"/>
			</linearGradient>
			<path id="XMLID_2650_" class="st71" d="M59.6,231.9L59.6,231.9c-0.4,0-0.7-0.3-0.7-0.7l-0.1-21.8c0-0.1,0-0.3-0.1-0.4L51,196.6     c-0.1-0.1-0.1-0.3-0.1-0.4l0.1-14.3c0-0.1,0-0.3,0.1-0.4l7.6-10.8c0.1-0.1,0.1-0.3,0.1-0.4v-26.5c0-0.4,0.3-0.7,0.7-0.7l0,0     c0.4,0,0.7,0.3,0.7,0.7v27c0,0.1,0,0.3-0.1,0.4L52.5,182c-0.1,0.1-0.1,0.3-0.1,0.4l-0.1,13.5c0,0.1,0,0.3,0.1,0.4l7.6,12.4     c0.1,0.1,0.1,0.3,0.1,0.4l0.1,22.2C60.3,231.6,60,231.9,59.6,231.9z"/>
		</g>
		
			<linearGradient id="XMLID_79_" gradientUnits="userSpaceOnUse" x1="17.9861" y1="463.0791" x2="58.2547" y2="434.3691" gradientTransform="matrix(0.866 -0.5 0 1.1547 6.6294 -327.3153)">
			<stop offset="0" style="stop-color:#2900FF"/>
			<stop offset="1" style="stop-color:#13FFE2"/>
		</linearGradient>
		<path id="XMLID_2651_" class="st72" d="M64.3,137.9c0,2.5-1.8,5.6-4,6.9c-2.2,1.3-4,0.2-4-2.3s1.8-5.6,4-6.9    C62.5,134.4,64.3,135.4,64.3,137.9z"/>
	</g>
	<g id="XMLID_2813_">
		<g id="XMLID_2736_">
			
				<linearGradient id="XMLID_80_" gradientUnits="userSpaceOnUse" x1="92.75" y1="521.5789" x2="92.75" y2="408.1172" gradientTransform="matrix(1 0 0 1 0 -336)">
				<stop offset="0" style="stop-color:#2900FF"/>
				<stop offset="1" style="stop-color:#13FFE2"/>
			</linearGradient>
			<path id="XMLID_2737_" class="st73" d="M89.2,214.7L89.2,214.7c-0.4,0-0.7-0.3-0.7-0.7v-47.3c0-0.1,0-0.3,0.1-0.4l6.9-11.2     c0.1-0.1,0.1-0.3,0.1-0.4v-16.5c0-0.2-0.1-0.4-0.2-0.5l-6.7-6.4c-0.1-0.1-0.2-0.3-0.2-0.5V66.5c0-0.4,0.3-0.7,0.7-0.7l0,0     c0.4,0,0.7,0.3,0.7,0.7v63.6c0,0.2,0.1,0.4,0.2,0.5l6.7,6.4c0.1,0.1,0.2,0.3,0.2,0.5V155c0,0.1,0,0.3-0.1,0.4L90,166.6     c-0.1,0.1-0.1,0.3-0.1,0.4v46.9C89.9,214.4,89.6,214.7,89.2,214.7z"/>
		</g>
		
			<linearGradient id="XMLID_81_" gradientUnits="userSpaceOnUse" x1="51.3435" y1="413.1075" x2="91.6118" y2="384.3977" gradientTransform="matrix(0.866 -0.5 0 1.1547 6.6294 -327.3153)">
			<stop offset="0" style="stop-color:#2900FF"/>
			<stop offset="1" style="stop-color:#13FFE2"/>
		</linearGradient>
		<path id="XMLID_2739_" class="st74" d="M93.2,63.5c0,2.5-1.8,5.6-4,6.9s-4,0.2-4-2.3s1.8-5.6,4-6.9C91.4,60,93.2,61,93.2,63.5z"/>
	</g>
	<g id="XMLID_2816_">
		<g id="XMLID_2652_">
			
				<linearGradient id="XMLID_82_" gradientUnits="userSpaceOnUse" x1="119.85" y1="568.6761" x2="119.85" y2="438.9392" gradientTransform="matrix(1 0 0 1 0 -336)">
				<stop offset="0" style="stop-color:#2900FF"/>
				<stop offset="1" style="stop-color:#13FFE2"/>
			</linearGradient>
			<path id="XMLID_2653_" class="st75" d="M116.3,266L116.3,266c-0.4,0-0.7-0.3-0.7-0.7v-67.8c0-0.1,0-0.3,0.1-0.4l6.9-11.2     c0.1-0.1,0.1-0.3,0.1-0.4v-6.7c0-0.2-0.1-0.4-0.2-0.5l-6.7-6.4c-0.1-0.1-0.2-0.3-0.2-0.5l0.1-74.9c0-0.4,0.3-0.7,0.7-0.7l0,0     c0.4,0,0.7,0.3,0.7,0.7l-0.1,74.3c0,0.2,0.1,0.4,0.2,0.5l6.7,6.4c0.1,0.1,0.2,0.3,0.2,0.5v7.8c0,0.1,0,0.3-0.1,0.4l-6.9,11.2     c-0.1,0.1-0.1,0.3-0.1,0.4v67.4C117.1,265.6,116.7,266,116.3,266z"/>
		</g>
		
			<linearGradient id="XMLID_83_" gradientUnits="userSpaceOnUse" x1="82.8185" y1="449.6104" x2="123.0869" y2="420.9005" gradientTransform="matrix(0.866 -0.5 0 1.1547 6.6294 -327.3153)">
			<stop offset="0" style="stop-color:#2900FF"/>
			<stop offset="1" style="stop-color:#13FFE2"/>
		</linearGradient>
		<path id="XMLID_2654_" class="st76" d="M120.4,90c0,2.5-1.8,5.6-4,6.9s-4,0.2-4-2.3s1.8-5.6,4-6.9C118.7,86.4,120.4,87.4,120.4,90    z"/>
	</g>
</g>
<g id="_x31__4_">
	<g id="XMLID_2814_">
		<g id="XMLID_2729_">
			
				<linearGradient id="XMLID_84_" gradientUnits="userSpaceOnUse" x1="316.8" y1="536.1" x2="316.8" y2="391.8" gradientTransform="matrix(1 0 0 1 0 -336)">
				<stop offset="0" style="stop-color:#2900FF"/>
				<stop offset="1" style="stop-color:#13FFE2"/>
			</linearGradient>
			<path id="XMLID_2730_" class="st77" d="M320.7,200.1L320.7,200.1c-0.4,0-0.7-0.3-0.7-0.7V148c0-0.1,0-0.3-0.1-0.4l-7.6-12.4     c-0.1-0.1-0.1-0.3-0.1-0.4v-22.3c0-0.2,0-0.3,0.1-0.4l7.6-10.8c0.1-0.1,0.1-0.3,0.1-0.4V56.5c0-0.4,0.3-0.7,0.7-0.7l0,0     c0.4,0,0.7,0.3,0.7,0.7v44.8c0,0.2,0,0.3-0.1,0.4l-7.6,10.8c-0.1,0.1-0.1,0.3-0.1,0.4v21.4c0,0.1,0,0.3,0.1,0.4l7.6,12.4     c0.1,0.1,0.1,0.3,0.1,0.4v51.8C321.4,199.8,321.1,200.1,320.7,200.1z"/>
		</g>
		
			<linearGradient id="XMLID_85_" gradientUnits="userSpaceOnUse" x1="318.7059" y1="519.3053" x2="358.9745" y2="490.5952" gradientTransform="matrix(0.866 -0.5 0 1.1547 6.6294 -327.3153)">
			<stop offset="0" style="stop-color:#2900FF"/>
			<stop offset="1" style="stop-color:#13FFE2"/>
		</linearGradient>
		<path id="XMLID_2740_" class="st78" d="M324.7,52.5c0,2.5-1.8,5.6-4,6.9c-2.2,1.3-4,0.2-4-2.3s1.8-5.6,4-6.9    C322.9,48.9,324.7,49.9,324.7,52.5z"/>
	</g>
	<g id="XMLID_2815_">
		<g id="XMLID_2727_">
			
				<linearGradient id="XMLID_86_" gradientUnits="userSpaceOnUse" x1="330.85" y1="497.7367" x2="330.85" y2="362.0534" gradientTransform="matrix(1 0 0 1 0 -336)">
				<stop offset="0" style="stop-color:#2900FF"/>
				<stop offset="1" style="stop-color:#13FFE2"/>
			</linearGradient>
			<path id="XMLID_2728_" class="st79" d="M327.3,196.5L327.3,196.5c-0.4,0-0.7-0.3-0.7-0.7V130c0-0.1,0-0.3,0.1-0.4l6.9-11.2     c0.1-0.1,0.1-0.3,0.1-0.4V97.7c0-0.2-0.1-0.4-0.2-0.5l-6.7-6.4c-0.1-0.1-0.2-0.3-0.2-0.5v-71c0-0.4,0.3-0.7,0.7-0.7l0,0     c0.4,0,0.7,0.3,0.7,0.7v70.4c0,0.2,0.1,0.4,0.2,0.5l6.7,6.4c0.1,0.1,0.2,0.3,0.2,0.5v21.4c0,0.1,0,0.3-0.1,0.4l-6.9,11.2     c-0.1,0.1-0.1,0.3-0.1,0.4v65.4C328,196.2,327.7,196.5,327.3,196.5z"/>
		</g>
		
			<linearGradient id="XMLID_87_" gradientUnits="userSpaceOnUse" x1="326.335" y1="490.3834" x2="366.6034" y2="461.6736" gradientTransform="matrix(0.866 -0.5 0 1.1547 6.6294 -327.3153)">
			<stop offset="0" style="stop-color:#2900FF"/>
			<stop offset="1" style="stop-color:#13FFE2"/>
		</linearGradient>
		<path id="XMLID_2741_" class="st80" d="M331.3,15.3c0,2.5-1.8,5.6-4,6.9c-2.2,1.3-4,0.2-4-2.3s1.8-5.6,4-6.9    C329.5,11.7,331.3,12.7,331.3,15.3z"/>
	</g>
	<g id="XMLID_2818_">
		<g id="XMLID_2655_">
			
				<linearGradient id="XMLID_88_" gradientUnits="userSpaceOnUse" x1="353.85" y1="489.1924" x2="353.85" y2="425.011" gradientTransform="matrix(1 0 0 1 0 -336)">
				<stop offset="0" style="stop-color:#2900FF"/>
				<stop offset="1" style="stop-color:#13FFE2"/>
			</linearGradient>
			<path id="XMLID_2656_" class="st81" d="M350.3,169.6L350.3,169.6c-0.4,0-0.7-0.3-0.7-0.7V140c0-0.1,0-0.3,0.1-0.4l6.9-11.2     c0.1-0.1,0.1-0.3,0.1-0.4v-26.2c0-0.2-0.1-0.4-0.2-0.5l-6.7-6.4c-0.1-0.1-0.2-0.3-0.2-0.5v-8.3c0-0.4,0.3-0.7,0.7-0.7l0,0     c0.4,0,0.7,0.3,0.7,0.7v7.7c0,0.2,0.1,0.4,0.2,0.5l6.7,6.4c0.1,0.1,0.2,0.3,0.2,0.5v27.2c0,0.1,0,0.3-0.1,0.4l-6.9,11.2     c-0.1,0.1-0.1,0.3-0.1,0.4v28.4C351,169.3,350.7,169.6,350.3,169.6z"/>
		</g>
		
			<linearGradient id="XMLID_89_" gradientUnits="userSpaceOnUse" x1="352.8755" y1="561.2197" x2="393.1442" y2="532.5096" gradientTransform="matrix(0.866 -0.5 0 1.1547 6.6294 -327.3153)">
			<stop offset="0" style="stop-color:#2900FF"/>
			<stop offset="1" style="stop-color:#13FFE2"/>
		</linearGradient>
		<path id="XMLID_2657_" class="st82" d="M354.3,83.8c0,2.5-1.8,5.6-4,6.9s-4,0.2-4-2.3s1.8-5.6,4-6.9S354.3,81.2,354.3,83.8z"/>
	</g>
</g>
<g id="brain">
	<g id="_x31__8_">
		<g id="XMLID_638_">
			<g id="XMLID_647_">
				<g id="XMLID_655_">
					
						<linearGradient id="XMLID_90_" gradientUnits="userSpaceOnUse" x1="215.6566" y1="547.3085" x2="205.3605" y2="547.3085" gradientTransform="matrix(1 0 0 1 0 -336)">
						<stop offset="1.100000e-07" style="stop-color:#2000FF"/>
						<stop offset="0.9964" style="stop-color:#4863FF"/>
					</linearGradient>
					<path id="XMLID_657_" class="st83" d="M242.3,204.9v-4l-65-1.3v3.4c-0.2,0.7,0.1,1.4,0.9,2l29.5,17.4c1.5,0.9,4.2,0.8,6-0.2       l27.1-15.3C241.9,206.4,242.4,205.6,242.3,204.9z"/>
					
						<linearGradient id="XMLID_91_" gradientUnits="userSpaceOnUse" x1="319.7192" y1="615.7598" x2="180.0464" y2="514.3005" gradientTransform="matrix(1 0 0 1 0 -336)">
						<stop offset="0" style="stop-color:#6378FF"/>
						<stop offset="1" style="stop-color:#CCFFFF"/>
					</linearGradient>
					<path id="XMLID_656_" class="st84" d="M207.8,218.1l-29.5-17.4c-1.5-0.9-1.3-2.4,0.5-3.4l27.1-15.3c1.8-1,4.5-1.1,6-0.2       l29.5,17.4c1.5,0.9,1.3,2.4-0.5,3.4l-27.1,15.3C212,218.9,209.3,219,207.8,218.1z"/>
				</g>
				<g id="XMLID_653_">
					
						<linearGradient id="XMLID_92_" gradientUnits="userSpaceOnUse" x1="228.43" y1="543.05" x2="214.93" y2="543.05" gradientTransform="matrix(1 0 0 1 0 -336)">
						<stop offset="2.200000e-07" style="stop-color:#3D72FF"/>
						<stop offset="1" style="stop-color:#48C2FF"/>
					</linearGradient>
					<polygon id="XMLID_654_" class="st85" points="226.1,211 214.9,204.4 217.2,203.1 228.4,209.7      "/>
				</g>
				<g id="XMLID_649_">
					
						<linearGradient id="XMLID_93_" gradientUnits="userSpaceOnUse" x1="301.2675" y1="566.2635" x2="204.7217" y2="530.7838" gradientTransform="matrix(1 0 0 1 0 -336)">
						<stop offset="0" style="stop-color:#6318FF"/>
						<stop offset="1" style="stop-color:#08BBFF"/>
					</linearGradient>
					<polygon id="XMLID_652_" class="st86" points="198.6,196.6 209.8,190.1 221.1,196.7 209.8,203.2      "/>
					
						<linearGradient id="XMLID_94_" gradientUnits="userSpaceOnUse" x1="214.531" y1="534.3803" x2="216.3714" y2="541.6293" gradientTransform="matrix(1 0 0 1 0 -336)">
						<stop offset="0" style="stop-color:#6318FF"/>
						<stop offset="1" style="stop-color:#08BBFF"/>
					</linearGradient>
					<polygon id="XMLID_651_" class="st87" points="209.8,207.3 209.8,203.2 221.1,196.7 221.1,200.8      "/>
					
						<linearGradient id="XMLID_95_" gradientUnits="userSpaceOnUse" x1="195.0493" y1="524.4114" x2="206.7504" y2="541.6595" gradientTransform="matrix(1 0 0 1 0 -336)">
						<stop offset="0" style="stop-color:#6318FF"/>
						<stop offset="1" style="stop-color:#08BBFF"/>
					</linearGradient>
					<polygon id="XMLID_650_" class="st88" points="198.6,196.6 198.6,200.6 209.8,207.3 209.8,203.2      "/>
				</g>
				
					<linearGradient id="XMLID_96_" gradientUnits="userSpaceOnUse" x1="225.6324" y1="539.5286" x2="206.6669" y2="530.8695" gradientTransform="matrix(1 0 0 1 0 -336)">
					<stop offset="0" style="stop-color:#6378FF"/>
					<stop offset="1" style="stop-color:#CCFFFF"/>
				</linearGradient>
				<polygon id="XMLID_648_" class="st89" points="204.2,196.3 209.8,193 215.5,196.4 209.8,199.6     "/>
			</g>
			<g id="XMLID_643_">
				
					<linearGradient id="XMLID_97_" gradientUnits="userSpaceOnUse" x1="277.9344" y1="548.8387" x2="206.0345" y2="522.4162" gradientTransform="matrix(1 0 0 1 0 -336)">
					<stop offset="0" style="stop-color:#6318FF"/>
					<stop offset="1" style="stop-color:#13FFE2"/>
				</linearGradient>
				<polygon id="XMLID_646_" class="st90" points="201.4,187.8 209.8,182.9 218.2,187.9 209.8,192.7     "/>
				
					<linearGradient id="XMLID_98_" gradientUnits="userSpaceOnUse" x1="213.1399" y1="525.1624" x2="214.8613" y2="531.9426" gradientTransform="matrix(1 0 0 1 0 -336)">
					<stop offset="0" style="stop-color:#6318FF"/>
					<stop offset="1" style="stop-color:#13FFE2"/>
				</linearGradient>
				<polygon id="XMLID_645_" class="st91" points="209.8,197.2 209.8,192.7 218.2,187.9 218.2,192.4     "/>
				
					<linearGradient id="XMLID_99_" gradientUnits="userSpaceOnUse" x1="198.052" y1="517.3737" x2="207.7011" y2="531.5971" gradientTransform="matrix(1 0 0 1 0 -336)">
					<stop offset="0" style="stop-color:#6318FF"/>
					<stop offset="1" style="stop-color:#13FFE2"/>
				</linearGradient>
				<polygon id="XMLID_644_" class="st92" points="201.4,187.8 201.4,192.3 209.8,197.2 209.8,192.7     "/>
			</g>
			<g id="XMLID_639_">
				
					<linearGradient id="XMLID_100_" gradientUnits="userSpaceOnUse" x1="249.0102" y1="534.8594" x2="207.639" y2="519.6559" gradientTransform="matrix(1 0 0 1 0 -336)">
					<stop offset="0" style="stop-color:#6318FF"/>
					<stop offset="1" style="stop-color:#13FFE2"/>
				</linearGradient>
				<polygon id="XMLID_642_" class="st93" points="205,184.4 209.8,181.6 214.7,184.5 209.8,187.3     "/>
				
					<linearGradient id="XMLID_101_" gradientUnits="userSpaceOnUse" x1="211.7454" y1="521.2125" x2="212.7355" y2="525.1123" gradientTransform="matrix(1 0 0 1 0 -336)">
					<stop offset="0" style="stop-color:#6318FF"/>
					<stop offset="1" style="stop-color:#13FFE2"/>
				</linearGradient>
				<polygon id="XMLID_641_" class="st94" points="209.8,189.9 209.8,187.3 214.7,184.5 214.7,187.1     "/>
				
					<linearGradient id="XMLID_102_" gradientUnits="userSpaceOnUse" x1="203.048" y1="516.7348" x2="208.5999" y2="524.9188" gradientTransform="matrix(1 0 0 1 0 -336)">
					<stop offset="0" style="stop-color:#6318FF"/>
					<stop offset="1" style="stop-color:#13FFE2"/>
				</linearGradient>
				<polygon id="XMLID_640_" class="st95" points="205,184.4 205,187 209.8,189.9 209.8,187.3     "/>
			</g>
		</g>
	</g>
</g>
<g id="XMLID_579_" class="st96">
	<g id="XMLID_1742_">
		
			<linearGradient id="XMLID_103_" gradientUnits="userSpaceOnUse" x1="215.7565" y1="449.4375" x2="203.8435" y2="517.7625" gradientTransform="matrix(1 0 0 1 0 -336)">
			<stop offset="0" style="stop-color:#00F7FF"/>
			<stop offset="1" style="stop-color:#D1FFFF"/>
		</linearGradient>
		<rect id="XMLID_1746_" x="207.5" y="112.8" class="st97" width="4.6" height="69.6"/>
	</g>
</g>
<linearGradient id="SVGID_18_" gradientUnits="userSpaceOnUse" x1="212.1286" y1="205.6593" x2="187.0876" y2="349.2768" gradientTransform="matrix(1 0 0 1 0 -168)">
	<stop offset="0" style="stop-color:#D1FFFF;stop-opacity:0"/>
	<stop offset="1" style="stop-color:#FFFFFF"/>
</linearGradient>
<polyline class="st98" points="205,184.4 155.3,47 265.7,47 214.7,184.5 "/>
<radialGradient id="SVGID_19_" cx="210.5" cy="355.9" r="58.3" gradientTransform="matrix(1 0 0 1 0 -168)" gradientUnits="userSpaceOnUse">
	<stop offset="0" style="stop-color:#FFFFFF"/>
	<stop offset="1" style="stop-color:#D1FFFF;stop-opacity:0"/>
</radialGradient>
<circle class="st99" cx="210.5" cy="187.9" r="58.3"  />
<radialGradient id="SVGID_20_" cx="135.3" cy="433.9" r="58.3" gradientTransform="matrix(1 0 0 1 0 -168)" gradientUnits="userSpaceOnUse">
	<stop offset="0" style="stop-color:#FFFFFF"/>
	<stop offset="1" style="stop-color:#D1FFFF;stop-opacity:0"/>
</radialGradient>
<circle class="st100" cx="135.3" cy="265.9" r="58.3"/>
<radialGradient id="SVGID_21_" cx="341.15" cy="443" r="30.3" gradientTransform="matrix(1 0 0 1 0 -168)" gradientUnits="userSpaceOnUse">
	<stop offset="0" style="stop-color:#FFFFFF"/>
	<stop offset="1" style="stop-color:#D1FFFF;stop-opacity:0"/>
</radialGradient>
<circle class="st101" cx="341.2" cy="275" r="30.3"/>
<radialGradient id="SVGID_22_" cx="313.15" cy="455.6" r="30.3" gradientTransform="matrix(1 0 0 1 0 -168)" gradientUnits="userSpaceOnUse">
	<stop offset="0" style="stop-color:#FFFFFF"/>
	<stop offset="1" style="stop-color:#D1FFFF;stop-opacity:0"/>
</radialGradient>
<circle class="st102" cx="313.2" cy="287.6" r="30.3"/>
<radialGradient id="SVGID_23_" cx="289.0988" cy="492.2863" r="30.3" gradientTransform="matrix(0.6697 0 0 0.6661 80.8429 -18.3202)" gradientUnits="userSpaceOnUse">
	<stop offset="0" style="stop-color:#FFFFFF"/>
	<stop offset="1" style="stop-color:#D1FFFF;stop-opacity:0"/>
</radialGradient>
<ellipse class="st103" cx="274.5" cy="309.6" rx="20.3" ry="20.2"/>
<radialGradient id="SVGID_24_" cx="89.2" cy="233.5" r="30.3" gradientTransform="matrix(1 0 0 1 0 -168)" gradientUnits="userSpaceOnUse">
	<stop offset="0" style="stop-color:#FFFFFF"/>
	<stop offset="1" style="stop-color:#D1FFFF;stop-opacity:0"/>
</radialGradient>
<circle class="st104" cx="89.2" cy="65.5" r="30.3"/>
<radialGradient id="SVGID_25_" cx="115.6" cy="259.2499" r="30.3" gradientTransform="matrix(1 0 0 1 0 -168)" gradientUnits="userSpaceOnUse">
	<stop offset="0" style="stop-color:#FFFFFF"/>
	<stop offset="1" style="stop-color:#D1FFFF;stop-opacity:0"/>
</radialGradient>
<circle class="st105" cx="115.6" cy="91.2" r="30.3"/>
<radialGradient id="SVGID_26_" cx="320.7" cy="220.5832" r="30.3" gradientTransform="matrix(1 0 0 1 0 -168)" gradientUnits="userSpaceOnUse">
	<stop offset="0" style="stop-color:#FFFFFF"/>
	<stop offset="1" style="stop-color:#D1FFFF;stop-opacity:0"/>
</radialGradient>
<circle class="st106" cx="320.7" cy="52.6" r="30.3"/>
<radialGradient id="SVGID_27_" cx="351" cy="254.0909" r="30.3" gradientTransform="matrix(1 0 0 1 0 -168)" gradientUnits="userSpaceOnUse">
	<stop offset="0" style="stop-color:#FFFFFF"/>
	<stop offset="1" style="stop-color:#D1FFFF;stop-opacity:0"/>
</radialGradient>
<circle class="st107" cx="351" cy="86.1" r="30.3"/>
<radialGradient id="SVGID_28_" cx="90.6" cy="405.6" r="58.3" gradientTransform="matrix(1 0 0 1 0 -168)" gradientUnits="userSpaceOnUse">
	<stop offset="0" style="stop-color:#FFFFFF"/>
	<stop offset="1" style="stop-color:#D1FFFF;stop-opacity:0"/>
</radialGradient>
<circle class="st108" cx="90.6" cy="237.6" r="58.3"/>
<radialGradient id="SVGID_29_" cx="351" cy="390.7" r="36.6" gradientTransform="matrix(1 0 0 1 0 -168)" gradientUnits="userSpaceOnUse">
	<stop offset="0" style="stop-color:#FFFFFF"/>
	<stop offset="1" style="stop-color:#D1FFFF;stop-opacity:0"/>
</radialGradient>
<circle class="st109" cx="351" cy="222.7" r="36.6"/>
<g id="Layer_2">
	
		<linearGradient id="SVGID_30_" gradientUnits="userSpaceOnUse" x1="353.9166" y1="240.7829" x2="329.5332" y2="380.6278" gradientTransform="matrix(1 0 0 1 0 -168)">
		<stop offset="0" style="stop-color:#D1FFFF;stop-opacity:0"/>
		<stop offset="1" style="stop-color:#00F7FF"/>
	</linearGradient>
	<polyline class="st110" points="348.3,215.9 316.7,78.9 389,78.9 356.4,215.9  "/>
	
		<linearGradient id="SVGID_31_" gradientUnits="userSpaceOnUse" x1="138.5286" y1="286.4594" x2="113.5966" y2="429.4517" gradientTransform="matrix(1 0 0 1 0 -168)">
		<stop offset="0" style="stop-color:#D1FFFF;stop-opacity:0"/>
		<stop offset="1" style="stop-color:#00F7FF"/>
	</linearGradient>
	<polyline class="st111" points="132.8,264.8 81.7,127.8 192.1,127.8 140.9,264.8  "/>
	
		<linearGradient id="SVGID_32_" gradientUnits="userSpaceOnUse" x1="94.8286" y1="259.7593" x2="69.8966" y2="402.7517" gradientTransform="matrix(1 0 0 1 0 -168)">
		<stop offset="0" style="stop-color:#D1FFFF;stop-opacity:0"/>
		<stop offset="1" style="stop-color:#00F7FF"/>
	</linearGradient>
	<polyline class="st112" points="89.1,238.1 38,101.1 148.4,101.1 97.2,238.1  "/>
</g>
</svg>
